Image classification data set "dataset" (Raushan94kr/AI_Disaster_Response_Assistant on GitHub). Class labels (4): destroyed, major damage, minor damage, no damage.

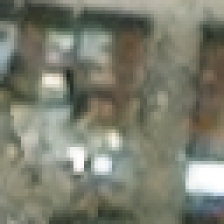
Label: minor damage

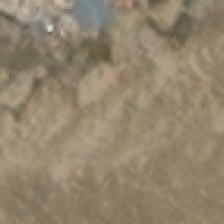
Label: destroyed

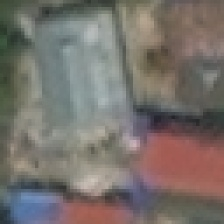
Label: no damage

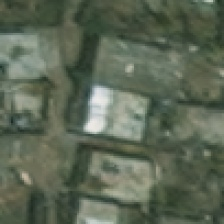
Label: minor damage

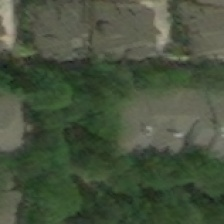
Label: major damage

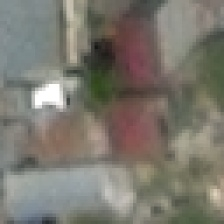
Label: no damage
